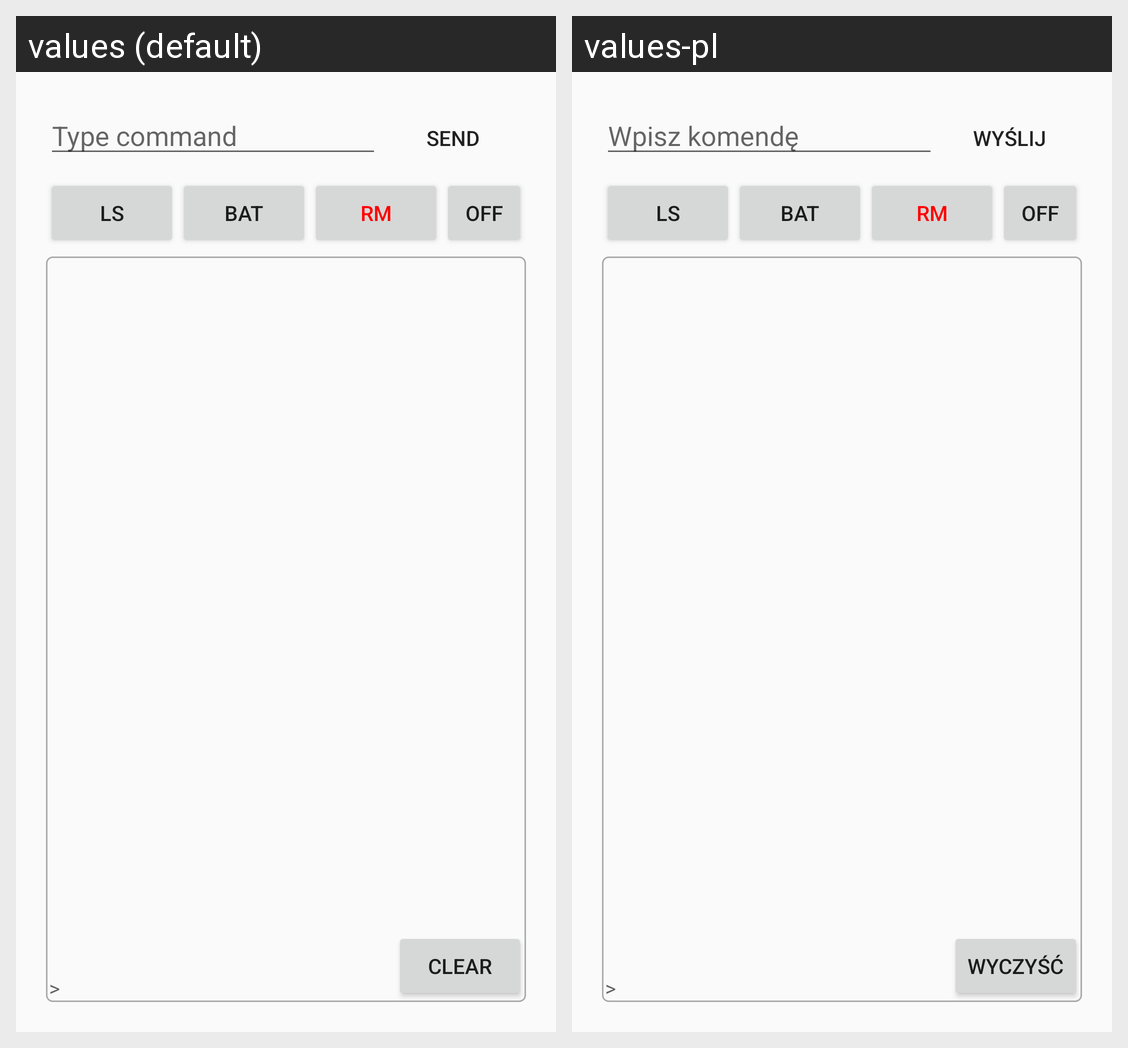

Here is an Android app screen in its default locale and in the app's own translations. Write out the translated-string differences for the strings that appear on this screen.
Android screen res/layout/activity_console.xml rendered under 2 locales, left to right: values (default), values-pl. Device: Nexus 5 (rendered at 1080×1920; each locale shown at half size, 540×960, under a caption strip naming it); theme AppTheme.
Strings drawn on this screen, with the default value and each locale's value (text and hints the layout hard-codes, and strings that could not be matched under every locale, appear in the picture but are not listed):

hlpCommand
  values: Type command
  values-pl: Wpisz komendę

send
  values: Send
  values-pl: Wyślij

clear
  values: Clear
  values-pl: Wyczyść
